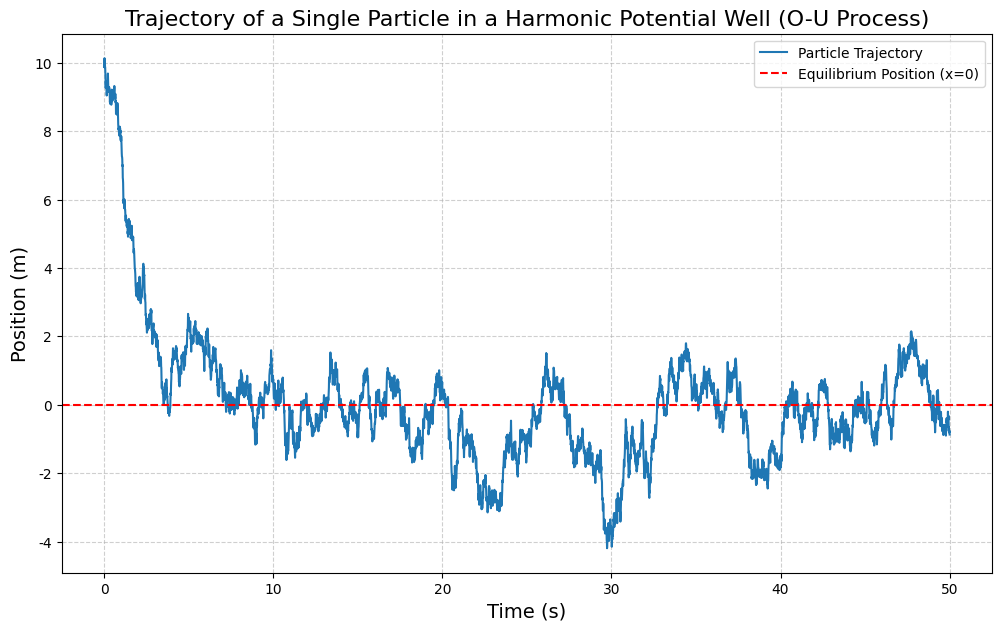

This chart was generated by the following Python code:
import numpy as np
import matplotlib.pyplot as plt
# Solve Chinese display issue
plt.rcParams['font.sans-serif'] = ['SimHei']  # Used to properly display Chinese labels
plt.rcParams['axes.unicode_minus'] = False    # Used to properly display minus sign

# --- Parameter settings ---
D = 1.0          # Diffusion coefficient (m^2/s)
gamma = 0.5      # Relaxation rate (1/s)
T = 50.0         # Total simulation time (s)
dt = 0.01        # Time step (s)
num_steps = int(T / dt) # Total steps
x0 = 10.0        # Initial position

# --- Simulation process ---
t = np.linspace(0, T, num_steps + 1)
x = np.zeros(num_steps + 1)
x[0] = x0

for i in range(num_steps):
    random_increment = np.random.randn()
    # Update with drift and diffusion terms
    x[i+1] = x[i] - gamma * x[i] * dt + np.sqrt(2 * D * dt) * random_increment

# --- Results visualization ---
plt.figure(figsize=(12, 7))
plt.plot(t, x, label='Particle Trajectory')
plt.axhline(0, color='r', linestyle='--', label='Equilibrium Position (x=0)')
plt.title('Trajectory of a Single Particle in a Harmonic Potential Well (O-U Process)', fontsize=16)
plt.xlabel('Time (s)', fontsize=14)
plt.ylabel('Position (m)', fontsize=14)
plt.grid(True, linestyle='--', alpha=0.6)
plt.legend()
plt.savefig('single_confined_particle_trajectory.png', dpi=300, bbox_inches='tight')
plt.show()